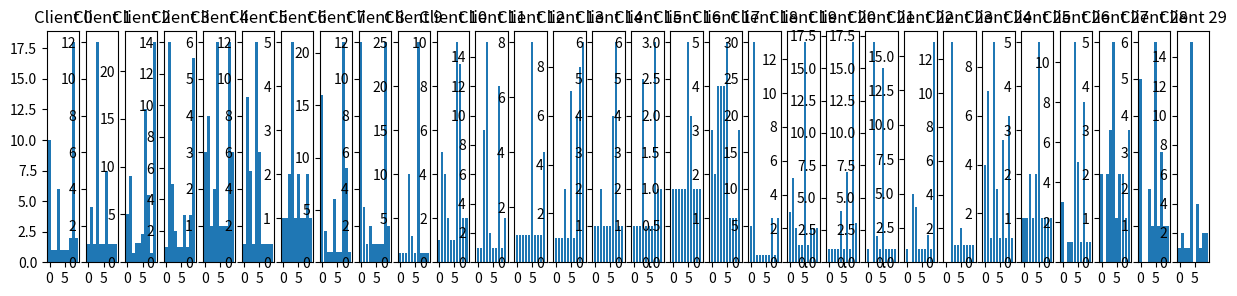

Generate this figure with matplotlib:
import numpy as np
import matplotlib.pyplot as plt

# ----------- Non-IID Dirichlet Split Function -----------
def niid_labeldir_split(x_data, y_data, num_clients, beta, seed=None):
    num_classes = 10
    y_indices = np.array([np.argmax(label) for label in y_data])  # From one-hot to class index

    rng = np.random.default_rng(seed)

    client_indices = [[] for _ in range(num_clients)]

    for k in range(num_classes):
        idx_k = np.where(y_indices == k)[0]
        rng.shuffle(idx_k)

        proportions = rng.dirichlet(np.repeat(beta, num_clients))
        proportions = np.array([int(p * len(idx_k)) for p in proportions])

        while sum(proportions) < len(idx_k):
            proportions[np.argmin(proportions)] += 1
        while sum(proportions) > len(idx_k):
            proportions[np.argmax(proportions)] -= 1

        start = 0
        for i in range(num_clients):
            size = proportions[i]
            client_indices[i].extend(idx_k[start:start + size])
            start += size

    return client_indices

# ----------- Test the Split Function -----------

# Simulate dummy MNIST-style data (1000 samples)
num_samples = 1000
num_classes = 10
num_clients = 30
beta = 0.5
seed = 1
global_rng = np.random.default_rng(seed)
# Replace all np.random with rng

# Random images (28x28 grayscale) and one-hot labels
x_dummy = global_rng.random((num_samples, 28, 28, 1))
y_dummy = np.eye(num_classes)[global_rng.integers(0, num_classes, size=num_samples)]

# Perform the NIID split
split_indices = niid_labeldir_split(x_dummy, y_dummy, num_clients, beta, seed)

# Print label distribution for each client
print("\nLabel distribution per client:")
for i in range(num_clients):
    labels = np.argmax(y_dummy[split_indices[i]], axis=1)
    print(f"Client {i}: {np.bincount(labels, minlength=10)}")

# Optional: Plot label histograms
fig, axs = plt.subplots(1, num_clients, figsize=(15, 3))
for i in range(num_clients):
    labels = np.argmax(y_dummy[split_indices[i]], axis=1)
    axs[i].bar(range(10), np.bincount(labels, minlength=10))
    axs[i].set_title(f"Client {i}")
plt.tight_layout()
plt.show()
